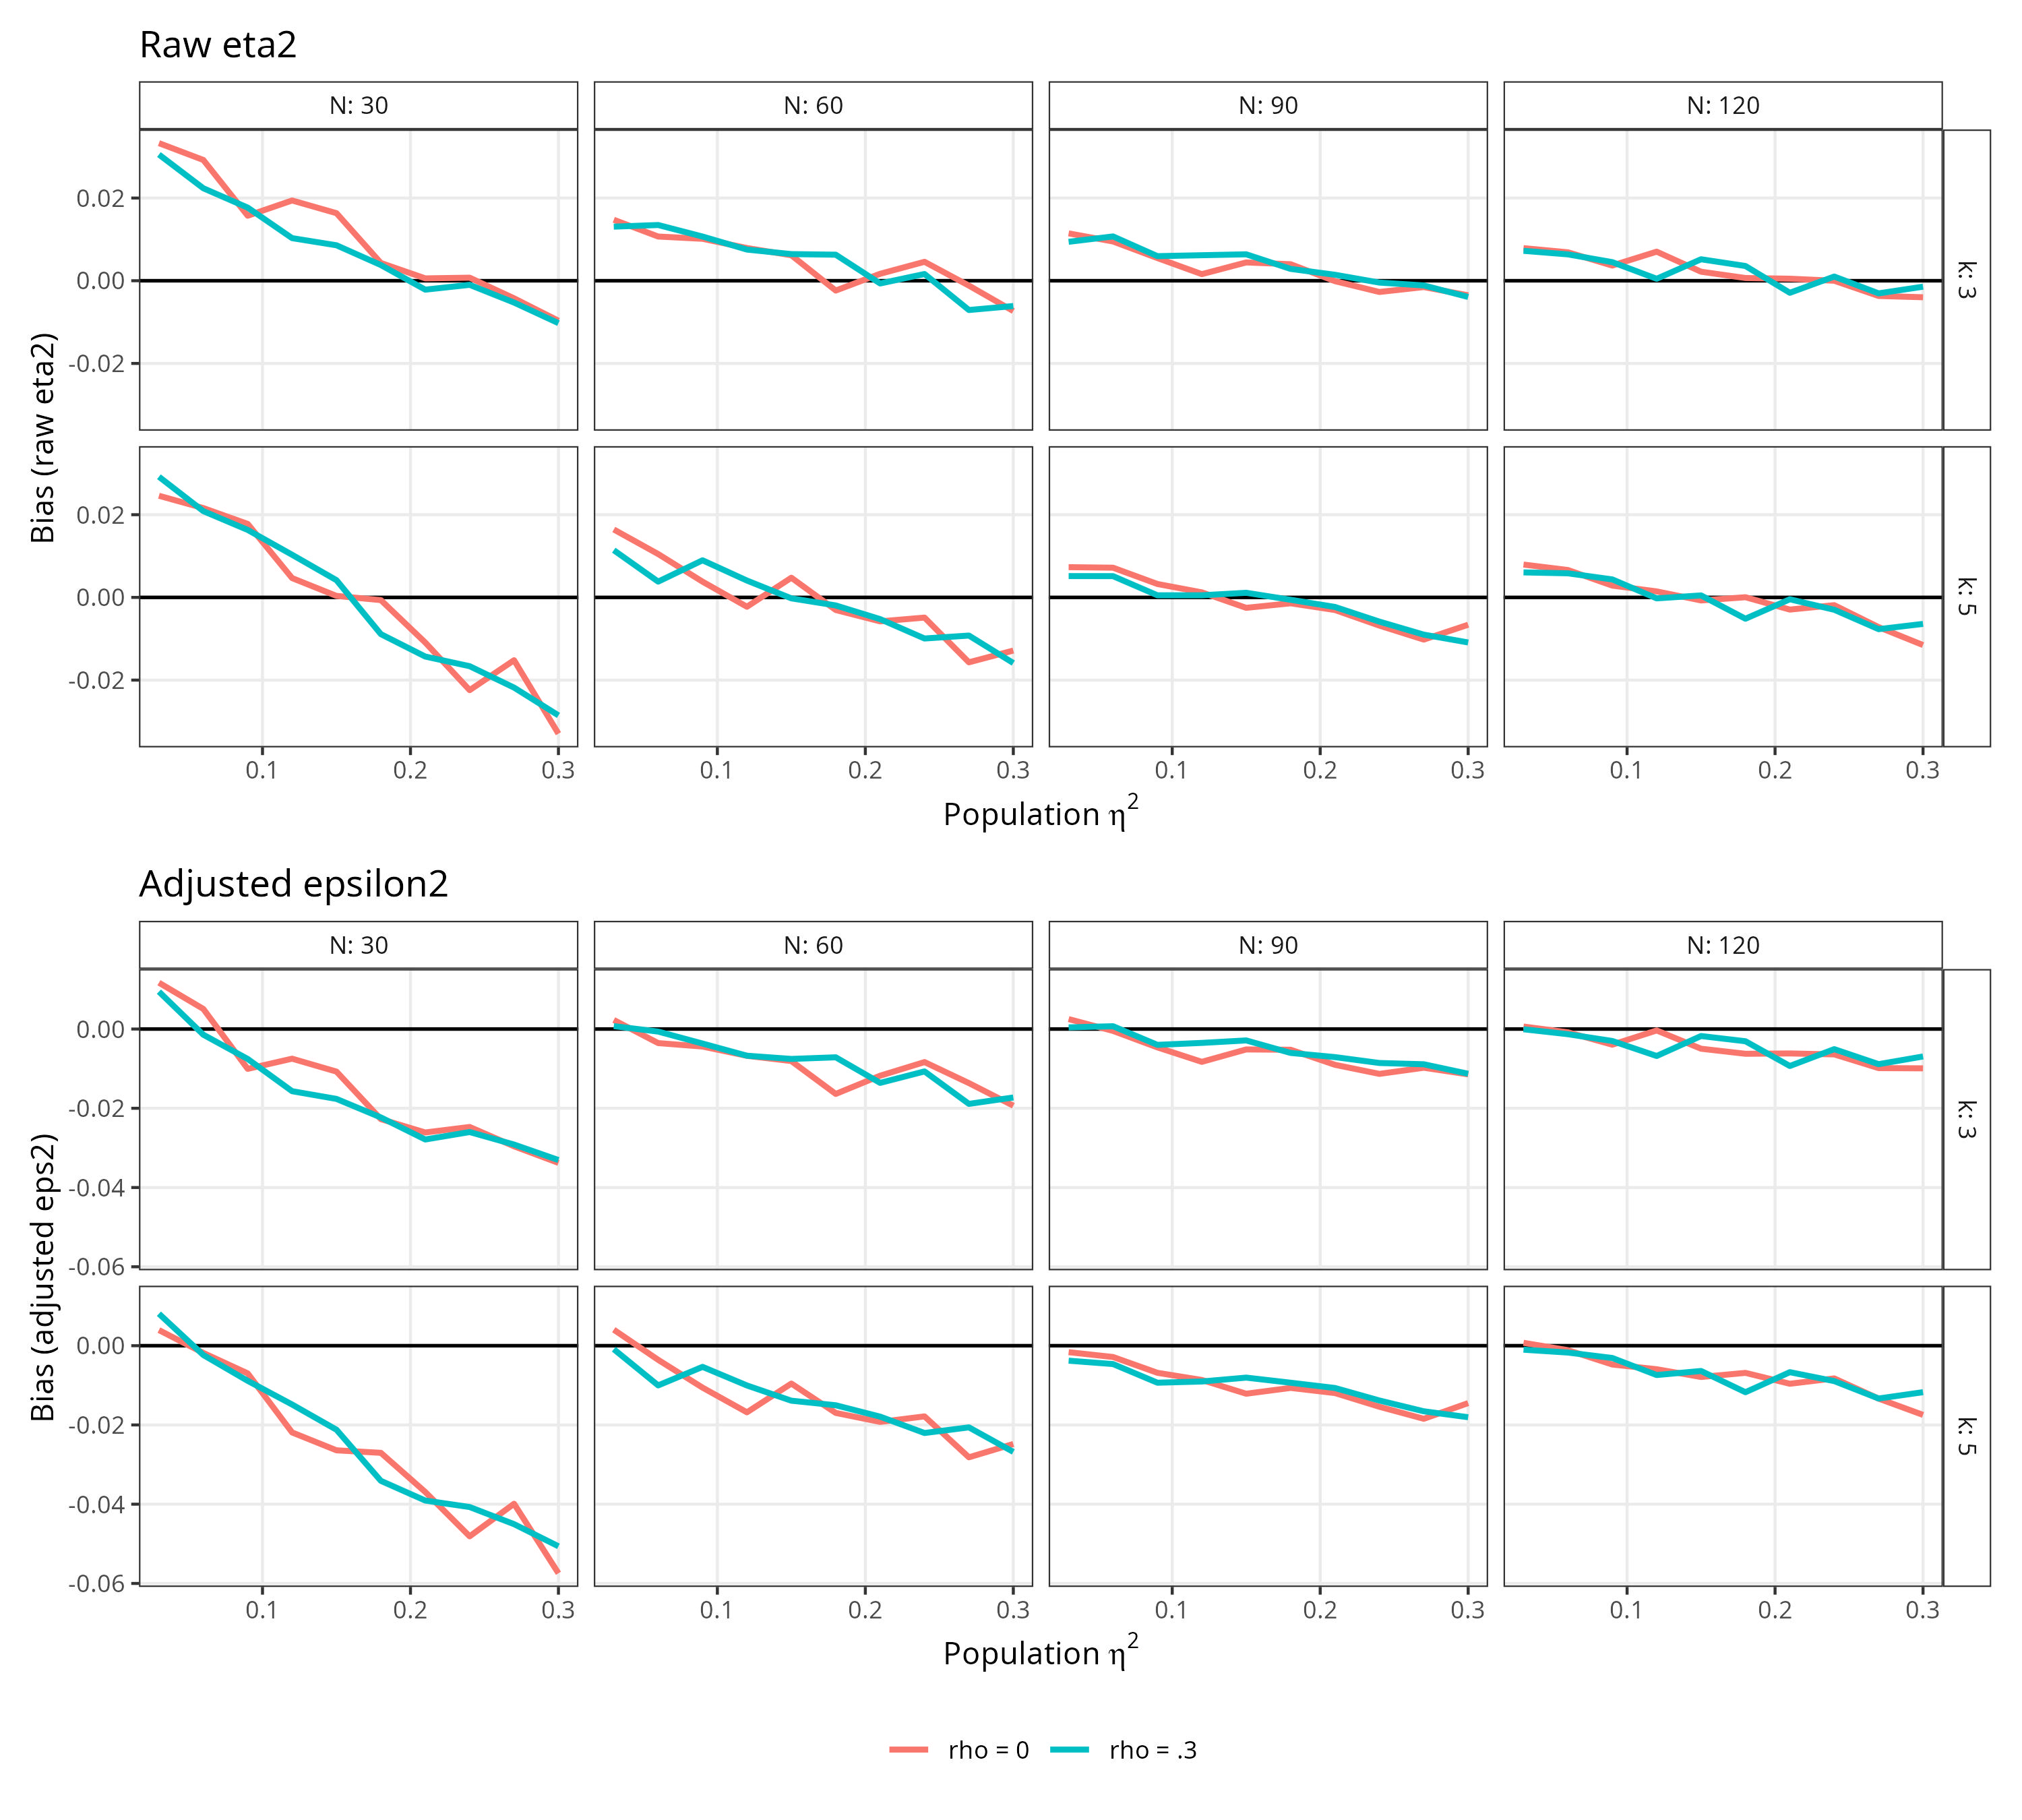

Reproduce this figure in R.
# ------------------------------------------------------------------------
# Does the Gaussian eta^2/epsilon^2 bias pattern depend on how correlated
# the nuisance predictors are? Plots study1.b.check.data.Rdata (a dedicated
# check run: gaussian model only, rho = 0 vs .3 crossed with the usual
# N = {30,60,90,120}, k = {3,5}, eta2 = .03 to .30 by .03 grid, Rep = 1000).
#
# If the increasingly-negative adjustment bias at large eta2/small N is
# driven by collinearity among predictors (as the main check suggested),
# it should be much smaller or absent at rho = 0 (orthogonal predictors)
# than at rho = .3.
# ------------------------------------------------------------------------

library(ggplot2)
library(patchwork)

source(here::here("github/simulations/plot_helpers.R"))   # row_theme

load(here::here("github/simulations/checks/study1.b.check.data.Rdata"))   # -> `results`

results$raw_bias <- results$eeta2  - results$eta2
results$adj_bias <- results$aeeta2 - results$eta2
results$rho <- factor(results$rho, levels = c(0, .3), labels = c("rho = 0", "rho = .3"))
results$k   <- factor(results$k, levels = c(3, 5))

rho_colors <- c("rho = 0" = "#F8766D", "rho = .3" = "#00BFC4")

bias_panel <- function(data, y, y_lab, title) {
  ggplot(data, aes(x = eta2, y = .data[[y]], color = rho)) +
    geom_hline(yintercept = 0, linewidth = 0.6, color = "black") +
    geom_line(linewidth = 1) +
    facet_grid(k ~ N, labeller = labeller(N = label_both, k = label_both)) +
    scale_color_manual(values = rho_colors, name = NULL) +
    labs(x = expression(paste("Population ", eta^2)), y = y_lab, title = title) +
    row_theme
}

fig_rho <- bias_panel(results, "raw_bias", "Bias (raw eta2)", "Raw eta2") /
           bias_panel(results, "adj_bias", "Bias (adjusted eps2)", "Adjusted epsilon2") +
  plot_layout(guides = "collect") &
  theme(legend.position = "bottom")

fig_rho
ggsave(here::here("github/simulations/checks/gaussian_eta2_rho_check_plot.jpg"), fig_rho,
       width = 10, height = 9, dpi = 300)
